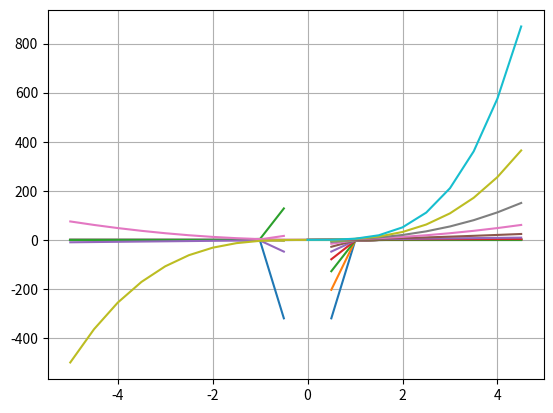
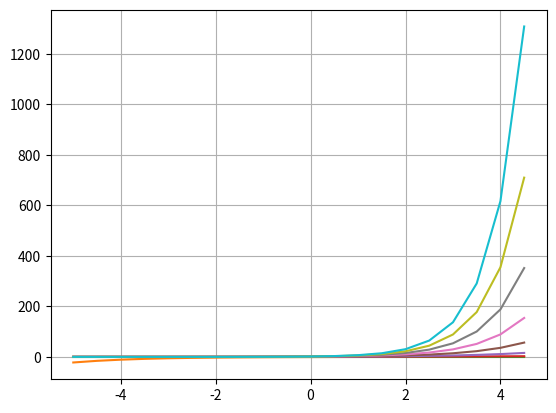

Reproduce these figures in Python, in order.
# -*- coding: utf-8 -*-
"""
partial influence demonstrates the partial impact of base and exponents

[redacted]

RocketRedNeck and MIT Licenses 

RocketRedNeck hereby grants license for others to copy and modify this source code for 
whatever purpose other's deem worthy as long as RocketRedNeck is given credit where 
where credit is due and you leave RocketRedNeck out of it for all other nefarious purposes. 

Permission is hereby granted, free of charge, to any person obtaining a copy 
of this software and associated documentation files (the "Software"), to deal 
in the Software without restriction, including without limitation the rights 
to use, copy, modify, merge, publish, distribute, sublicense, and/or sell 
copies of the Software, and to permit persons to whom the Software is 
furnished to do so, subject to the following conditions: 

The above copyright notice and this permission notice shall be included in all 
copies or substantial portions of the Software. 

THE SOFTWARE IS PROVIDED "AS IS", WITHOUT WARRANTY OF ANY KIND, EXPRESS OR 
IMPLIED, INCLUDING BUT NOT LIMITED TO THE WARRANTIES OF MERCHANTABILITY, 
FITNESS FOR A PARTICULAR PURPOSE AND NONINFRINGEMENT. IN NO EVENT SHALL THE 
AUTHORS OR COPYRIGHT HOLDERS BE LIABLE FOR ANY CLAIM, DAMAGES OR OTHER 
LIABILITY, WHETHER IN AN ACTION OF CONTRACT, TORT OR OTHERWISE, ARISING FROM, 
OUT OF OR IN CONNECTION WITH THE SOFTWARE OR THE USE OR OTHER DEALINGS IN THE 
SOFTWARE. 
"""

import matplotlib.pyplot as plot
import numpy as np

def dfdb(B, E):
    """
    B is the base
    E is the exponent
    f = B^E
    partial df/dB = E * B**(E-1)    
    """
    out = E * (B**(E-1))
    return out

def dfde(B, E):
    """
    B is the base
    E is the exponent
    f = B^E
    partial df/dE = B**(E) * ln(B)        
    """
    out = (B**E) * np.log(B)
    return out    
    
plot.figure(1)
plot.cla()
plot.grid()

x = 5
Bs = np.arange(-x,+x,0.5)     # Start, Stop, Step
Es = np.arange(-x,+x,0.5)

# For each E held constant
for E in Es:
    plot.plot(Bs,dfdb(Bs,E))

plot.figure(2)
plot.cla()
plot.grid()

# For each B help constant
for B in Bs:
    plot.plot(Es,dfde(B,Es))


